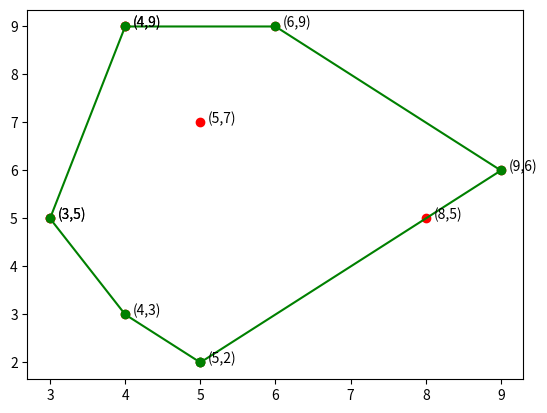

Write the Python code that produced this figure.
import math
import matplotlib.pyplot as plt
import numpy as np


def isOnRight(p0,p1,p2):
    v1 = [p1[0]-p0[0], p1[1]-p0[1]]
    v2 = [p2[0]-p0[0], p2[1]-p0[1]]
    det = v1[0]*v2[1] - v1[1]*v2[0]
    if det > 0:
        print("for "+str(p0)+" and "+str(p1)+", "+str(p2)+" is on left")
        return False
    else:
        print("for "+str(p0)+" and "+str(p1)+", "+str(p2)+" is on right")
        return True


def plotPoints(pts, hull, seq='normal'):
    plt.clf()
    for i in range(0, len(pts)):
        if seq == 'normal':
            plt.text(pts[i][0]+0.1, pts[i][1], '(%d,%d)' % (pts[i][0], pts[i][1]), horizontalalignment="left")
        else:
            plt.text(pts[i][0]+0.1, pts[i][1], "p%d" % i, horizontalalignment="left")
    plt.xticks(np.arange(0, 25, 1))
    plt.yticks(np.arange(0, 25, 1))

    xh = [x[0] for x in hull]
    yh = [x[1] for x in hull]

    xs = [x[0] for x in pts]
    ys = [x[1] for x in pts]

    plt.scatter(xs, ys, c="red")

    xh.append(xh[0])
    yh.append(yh[0])

    plt.plot(xh, yh, 'ro-', c="green")

    plt.show()


def getLowestPt(pts):
    pt = pts[0]
    ind = 0
    for i in range(0, len(pts)):
        if pts[i][1] < pt[1]:
            pt = pts[i]
            ind = i
    return pt


def getPolarAngles(pts, lowest_pt):
    angles = []
    i=0
    for pt in pts:
        if(pt != lowest_pt):
            if (lowest_pt[0]-pt[0]) != 0:
                angle = math.atan((lowest_pt[1]-pt[1])/(lowest_pt[0]-pt[0]))
            else:
                angle = math.pi/2
            if pt[1] == lowest_pt[1]:
                if pt[0] < lowest_pt[0]:
                    angles.insert(i, 180)
                else:
                    angles.insert(i, 0)
            else:
                angles.insert(i, round(((180 + math.degrees(angle)) % 180), 2))
        else:
            angles.insert(i,-9999)




        i = i + 1
    return angles


def merge(pts, angles, p, mid, r):
#    print("value of p: %d, mid: %d, r: %d" %(p,mid,r))
    n1 = mid-p+1
    n2 = r-mid
    i = 0
    j = 0
    k = p
    A1 = [0.0] * n1
    A2 = [0.0] * n2
    pt1 = [[0, 0]] * n1
    pt2 = [[0, 0]] * n2
    for m in range(p, mid+1):
        A1[i] = angles[m]
        pt1[i] = pts[m]
        i = i+1
        m = m+1
    for m in range(mid+1, r+1):
        A2[j] = angles[m]
        pt2[j] = pts[m]
        j = j+1
        m = m+1
    i = 0
    j = 0
    while i<n1 and j<n2:
        if A1[i]<A2[j] :
            angles[k] = A1[i]
            pts[k] = pt1[i]
            i = i+1
        else:
            angles[k] = A2[j]
            pts[k] = pt2[j]
            j = j+1
        k = k+1

    while i<n1:
        angles[k] = A1[i]
        pts[k] = pt1[i]
        i = i + 1
        k = k+1

    while j<n2:
        angles[k] = A2[j]
        pts[k] = pt2[j]
        j = j + 1
        k = k+1


def mergeSort(pts, angles, p, r):

    if p<r:
        mid = int((p+r)/2)
#        if p < r:
#            print("angles Before Sorting: " + angles[p:r+1].__str__())
#           print("points Before Sorting: " + pts[p:r+1].__str__())
        mergeSort(pts, angles, p, mid)
        mergeSort(pts, angles, mid+1, r)
        merge(pts, angles, p, mid, r)
#        if p < r:
#           print("Angles After Sorting: " + angles[p:r+1].__str__())
#           print("points After Sorting: " + pts[p:r+1].__str__())


def findConvexHull(pts):
    hull = []
    for pt in pts[0:3]:
        hull.append(pt)

    for i in range(3, len(pts)):
        while isOnRight(hull[len(hull)-2], hull[len(hull)-1], pts[i]):
            hull.pop()
        hull.append(pts[i])

    return hull


def main():
    pts = []
    for i in range(0, 10):
        pts.append([np.random.randint(low=1, high=10), np.random.randint(low=1, high=10)])
    print("Points is: " + pts.__str__())
    lowest_pt = getLowestPt(pts)
    print("Lowest point is: "+lowest_pt.__str__())
    angles = getPolarAngles(pts, lowest_pt)
    print("Angles are : "+angles.__str__())
    mergeSort(pts, angles, 0, len(angles)-1)
    print("Sorted Angles are : " + angles.__str__())
    print("Sorted Points are : " + pts.__str__())
    hull = findConvexHull(pts)
    print("Sorted Points are : " + pts.__str__())
    plotPoints(pts,hull)


if __name__ == "__main__":
    main()